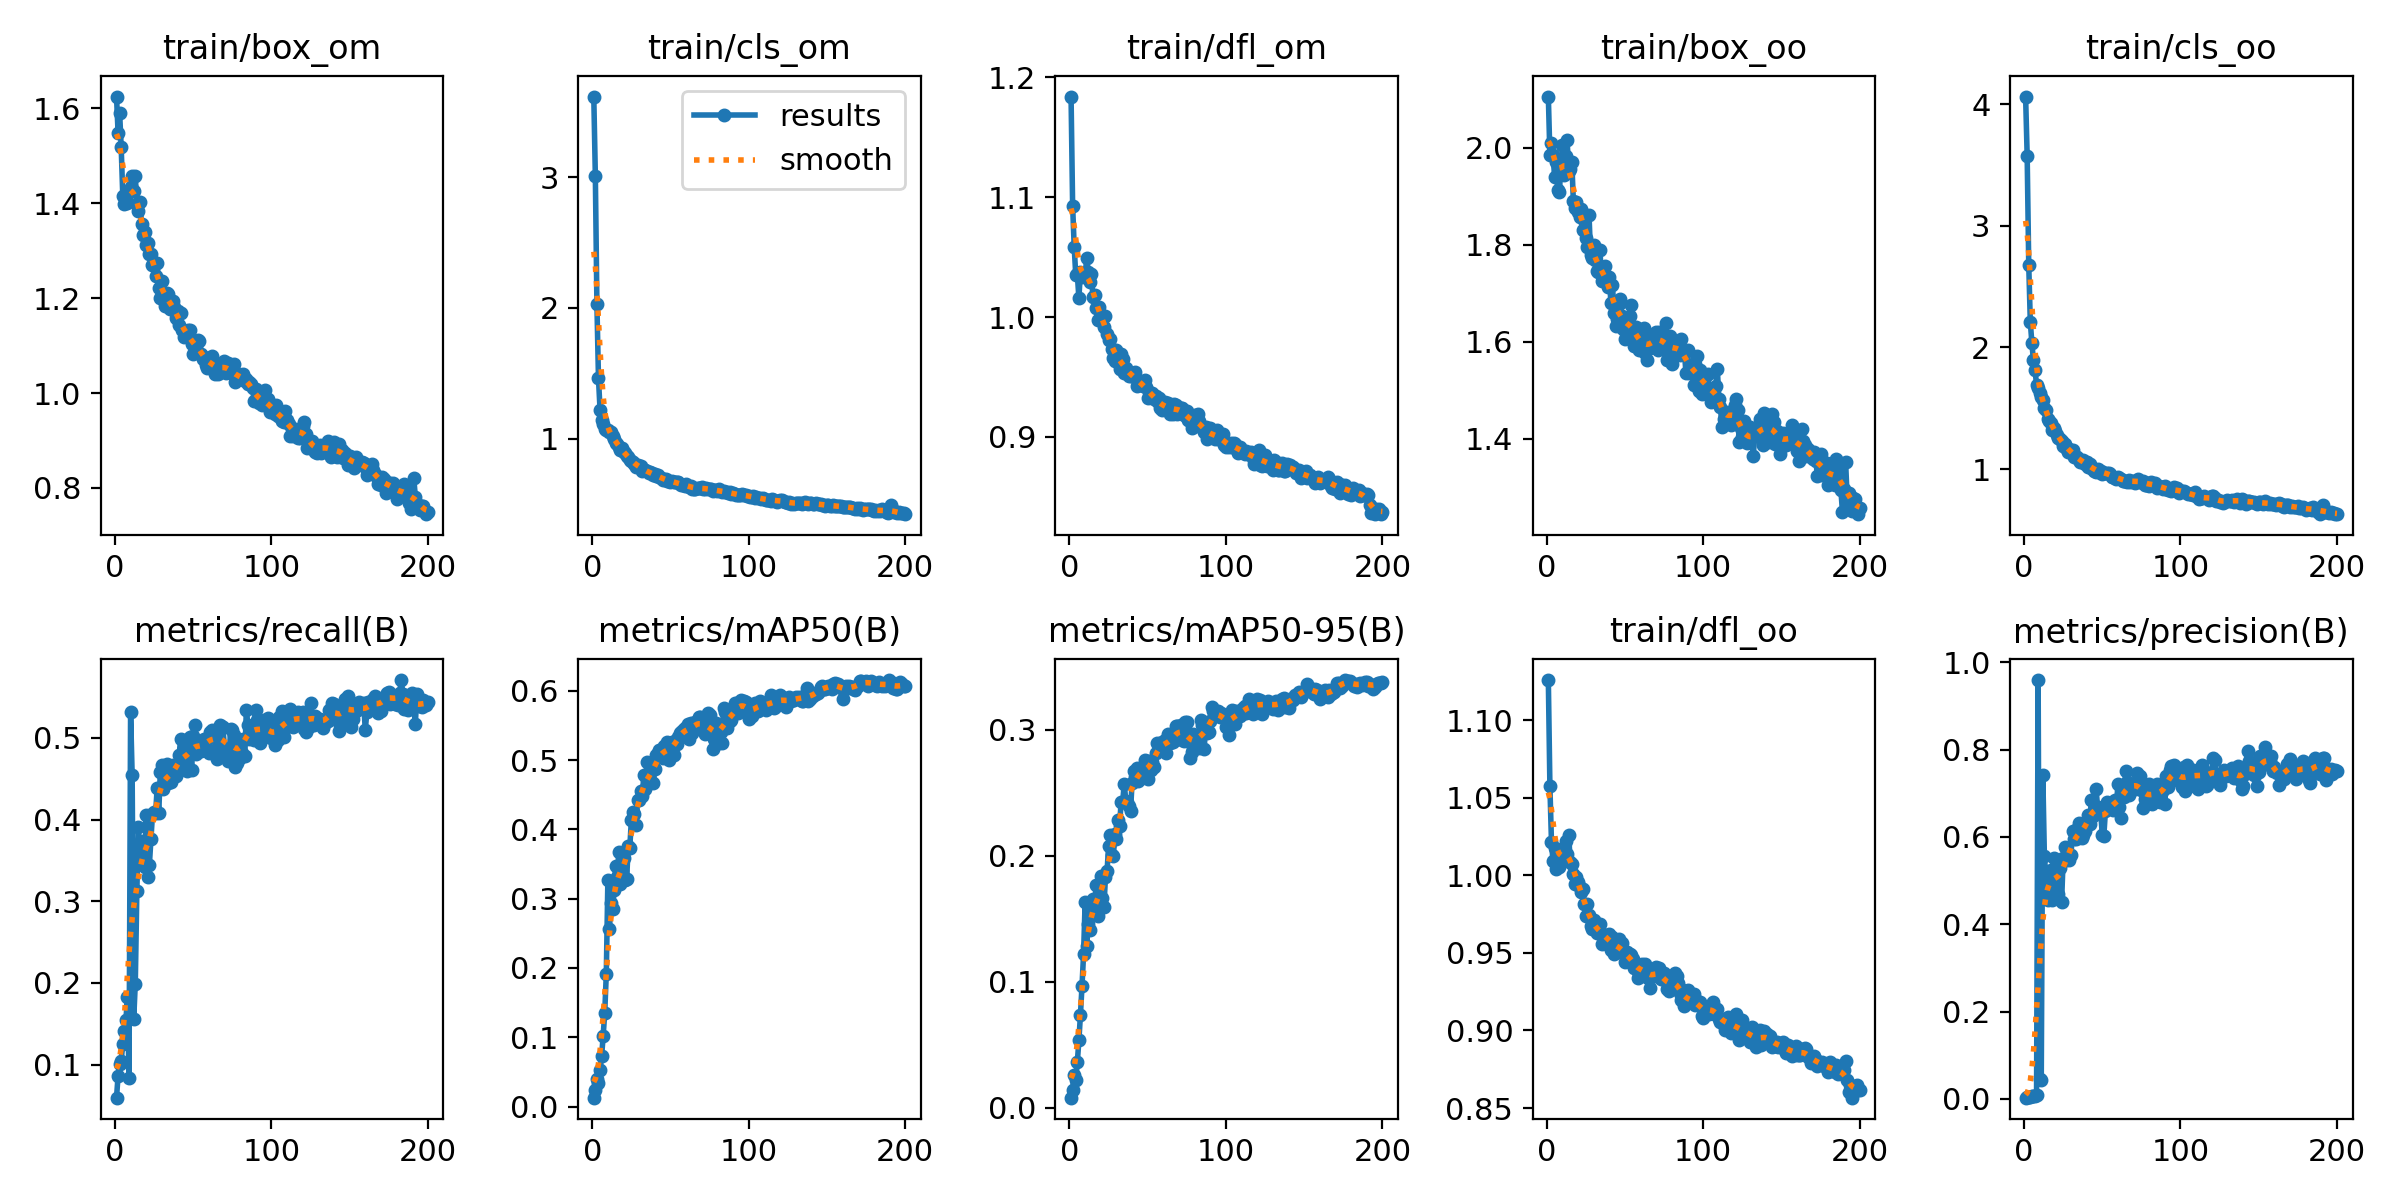

Values plotted in this chart, from the file beside it:
epoch, train/box_om, train/cls_om, train/dfl_om, train/box_oo, train/cls_oo, train/dfl_oo, metrics/precision(B), metrics/recall(B), metrics/mAP50(B), metrics/mAP50-95(B), val/box_om, val/cls_om, val/dfl_om, val/box_oo, val/cls_oo, val/dfl_oo, lr/pg0, lr/pg1, lr/pg2
1, 1.625, 3.616, 1.184, 2.105, 4.062, 1.126, 0.00259, 0.05951, 0.01279, 0.00813, 1.458, 3.511, 1.005, 2.039, 4.09, 1.019, 0.0928, 0.0008, 0.0008
2, 1.549, 3.007, 1.093, 1.985, 3.572, 1.057, 0.00372, 0.08617, 0.02401, 0.01459, 1.45, 3.285, 0.9902, 2.026, 3.964, 1.007, 0.08469, 0.001692, 0.001692
3, 1.59, 2.03, 1.059, 2.009, 2.68, 1.022, 0.00435, 0.1008, 0.03922, 0.02611, 1.686, 3.129, 1.046, 2.287, 3.873, 1.041, 0.07657, 0.002574, 0.002574
4, 1.517, 1.461, 1.035, 1.985, 2.21, 1.009, 0.00452, 0.1047, 0.03408, 0.0225, 1.371, 3.014, 0.9688, 1.909, 3.841, 0.9749, 0.06845, 0.003448, 0.003448
5, 1.416, 1.221, 1.036, 1.94, 2.037, 1.018, 0.00542, 0.1256, 0.05267, 0.03632, 1.483, 2.974, 0.99, 2.149, 3.803, 1.009, 0.06031, 0.004313, 0.004313
6, 1.399, 1.144, 1.016, 1.971, 1.893, 1.004, 0.00608, 0.1406, 0.07259, 0.05353, 1.412, 2.977, 1.01, 1.898, 3.735, 1.005, 0.05217, 0.005169, 0.005169
7, 1.408, 1.115, 1.038, 1.913, 1.815, 1.009, 0.0068, 0.1542, 0.1021, 0.07402, 1.511, 2.914, 1.008, 1.988, 3.634, 1.003, 0.04402, 0.006016, 0.006016
8, 1.4, 1.073, 1.033, 1.909, 1.694, 1.005, 0.00827, 0.1824, 0.1353, 0.09684, 1.46, 2.783, 1.01, 1.94, 3.387, 1.011, 0.03585, 0.006854, 0.006854
9, 1.423, 1.067, 1.035, 1.955, 1.663, 1.013, 0.9595, 0.08338, 0.1918, 0.1223, 1.523, 2.488, 1.058, 1.975, 3.118, 1.015, 0.02768, 0.007683, 0.007683
10, 1.435, 1.065, 1.035, 2.006, 1.625, 1.01, 0.04501, 0.5313, 0.3266, 0.1637, 1.505, 2.261, 1.086, 1.991, 2.853, 1.048, 0.0195, 0.008504, 0.008504
11, 1.457, 1.051, 1.049, 1.944, 1.589, 1.015, 0.04377, 0.4543, 0.2562, 0.1286, 1.678, 2.274, 1.208, 2.1, 2.949, 1.125, 0.01132, 0.009315, 0.009315
12, 1.426, 1.051, 1.038, 1.982, 1.571, 1.022, 0.7415, 0.1557, 0.2944, 0.1458, 1.645, 1.625, 1.137, 2.138, 2.297, 1.083, 0.009456, 0.009456, 0.009456
13, 1.457, 1.02, 1.029, 2.015, 1.502, 1.013, 0.5557, 0.1993, 0.2844, 0.141, 1.724, 1.707, 1.208, 2.108, 2.2, 1.121, 0.009456, 0.009456, 0.009456
14, 1.399, 0.9973, 1.036, 1.953, 1.486, 1.026, 0.5088, 0.3121, 0.3119, 0.1547, 1.64, 1.47, 1.183, 2.065, 2.032, 1.102, 0.009406, 0.009406, 0.009406
15, 1.383, 0.9661, 1.016, 1.957, 1.411, 1.009, 0.4548, 0.391, 0.3474, 0.1655, 1.582, 1.236, 1.153, 2.076, 1.787, 1.079, 0.009357, 0.009357, 0.009357
16, 1.402, 0.9578, 1.019, 1.97, 1.395, 1.007, 0.474, 0.3478, 0.3315, 0.1588, 1.54, 1.481, 1.146, 2.111, 1.9, 1.119, 0.009307, 0.009307, 0.009307
17, 1.356, 0.9369, 1.008, 1.89, 1.383, 1.001, 0.5232, 0.374, 0.3673, 0.1771, 1.597, 1.315, 1.123, 2.09, 1.73, 1.089, 0.009258, 0.009258, 0.009258
18, 1.332, 0.915, 0.9976, 1.876, 1.319, 0.9942, 0.4558, 0.3716, 0.3209, 0.1527, 1.625, 1.572, 1.153, 2.16, 1.974, 1.12, 0.009208, 0.009208, 0.009208
19, 1.338, 0.9262, 1.009, 1.888, 1.335, 0.9991, 0.5527, 0.3416, 0.3396, 0.1679, 1.575, 1.438, 1.121, 2.122, 2.152, 1.094, 0.009158, 0.009158, 0.009158
20, 1.311, 0.8953, 1.002, 1.867, 1.312, 0.9956, 0.5249, 0.4059, 0.3586, 0.1839, 1.506, 1.169, 1.098, 1.986, 1.579, 1.046, 0.009109, 0.009109, 0.009109
21, 1.316, 0.8927, 0.9986, 1.857, 1.282, 0.9925, 0.5049, 0.3297, 0.3271, 0.1665, 1.573, 1.36, 1.156, 2.128, 1.83, 1.131, 0.009059, 0.009059, 0.009059
22, 1.292, 0.8705, 0.9918, 1.873, 1.256, 0.9895, 0.469, 0.3446, 0.3278, 0.1597, 1.515, 1.428, 1.125, 2.077, 1.884, 1.077, 0.00901, 0.00901, 0.00901
23, 1.292, 0.8562, 1.001, 1.831, 1.248, 0.9911, 0.5296, 0.3759, 0.3754, 0.1835, 1.613, 1.179, 1.168, 2.097, 1.634, 1.103, 0.00896, 0.00896, 0.00896
24, 1.271, 0.8391, 0.9859, 1.851, 1.234, 0.9817, 0.4507, 0.4067, 0.3727, 0.1877, 1.507, 1.21, 1.119, 2.011, 1.674, 1.06, 0.008911, 0.008911, 0.008911
25, 1.275, 0.8282, 0.9809, 1.815, 1.187, 0.9737, 0.5509, 0.4092, 0.4132, 0.2078, 1.486, 1.098, 1.085, 2.031, 1.522, 1.061, 0.008861, 0.008861, 0.008861
26, 1.247, 0.8245, 0.9813, 1.795, 1.209, 0.9813, 0.5768, 0.4081, 0.425, 0.2163, 1.46, 1.144, 1.086, 1.978, 1.564, 1.055, 0.008812, 0.008812, 0.008812
27, 1.274, 0.81, 0.9737, 1.862, 1.174, 0.9744, 0.5462, 0.4389, 0.4229, 0.2009, 1.463, 1.084, 1.066, 2.053, 1.873, 1.047, 0.008762, 0.008762, 0.008762
28, 1.221, 0.7869, 0.9661, 1.778, 1.14, 0.9676, 0.5543, 0.4078, 0.4067, 0.1998, 1.494, 1.212, 1.07, 2.009, 1.761, 1.039, 0.008713, 0.008713, 0.008713
29, 1.201, 0.7996, 0.9633, 1.773, 1.166, 0.9651, 0.548, 0.4587, 0.4425, 0.2173, 1.434, 1.137, 1.053, 1.953, 1.62, 1.023, 0.008663, 0.008663, 0.008663
30, 1.236, 0.7867, 0.9728, 1.8, 1.137, 0.9713, 0.558, 0.4664, 0.4426, 0.2134, 1.428, 1.175, 1.036, 1.999, 1.729, 1.035, 0.008614, 0.008614, 0.008614
31, 1.21, 0.7893, 0.9666, 1.769, 1.16, 0.966, 0.6141, 0.4368, 0.4551, 0.2282, 1.41, 0.9509, 1.039, 1.956, 1.417, 1.03, 0.008564, 0.008564, 0.008564
32, 1.184, 0.7542, 0.9568, 1.746, 1.101, 0.9627, 0.5946, 0.4448, 0.448, 0.224, 1.43, 0.9426, 1.038, 2.003, 1.319, 1.046, 0.008515, 0.008515, 0.008515
33, 1.21, 0.7608, 0.9691, 1.743, 1.103, 0.9681, 0.5949, 0.4683, 0.4792, 0.243, 1.381, 0.9109, 1.029, 1.967, 1.298, 1.017, 0.008466, 0.008466, 0.008466
34, 1.209, 0.7582, 0.9648, 1.789, 1.099, 0.9687, 0.6177, 0.4446, 0.4589, 0.243, 1.351, 0.882, 1.033, 1.92, 1.31, 1.024, 0.008416, 0.008416, 0.008416
35, 1.178, 0.7561, 0.9533, 1.726, 1.074, 0.9555, 0.6319, 0.4533, 0.4967, 0.2574, 1.396, 0.8948, 1.035, 1.873, 1.261, 1.013, 0.008367, 0.008367, 0.008367
36, 1.182, 0.7369, 0.9571, 1.732, 1.055, 0.9618, 0.6021, 0.446, 0.474, 0.2436, 1.368, 0.948, 1.026, 1.904, 1.361, 1.021, 0.008317, 0.008317, 0.008317
37, 1.194, 0.7419, 0.9536, 1.755, 1.062, 0.9618, 0.5967, 0.4672, 0.4702, 0.2425, 1.389, 0.9919, 1.044, 1.908, 1.333, 1.027, 0.008268, 0.008268, 0.008268
38, 1.181, 0.7388, 0.9508, 1.736, 1.076, 0.9608, 0.6046, 0.4568, 0.485, 0.2397, 1.366, 0.888, 1.022, 1.927, 1.359, 1.034, 0.008218, 0.008218, 0.008218
39, 1.159, 0.7202, 0.9507, 1.713, 1.043, 0.9588, 0.6132, 0.4536, 0.4669, 0.236, 1.391, 0.947, 1.048, 1.931, 1.288, 1.051, 0.008169, 0.008169, 0.008169
40, 1.172, 0.7272, 0.9536, 1.734, 1.056, 0.9623, 0.6333, 0.4599, 0.4871, 0.258, 1.301, 0.8583, 1.004, 1.816, 1.227, 1.01, 0.008119, 0.008119, 0.008119
41, 1.144, 0.7124, 0.9515, 1.679, 1.019, 0.9517, 0.6498, 0.4784, 0.5075, 0.2673, 1.343, 0.8414, 1.021, 1.867, 1.229, 1.014, 0.00807, 0.00807, 0.00807
42, 1.169, 0.7235, 0.9541, 1.717, 1.041, 0.96, 0.63, 0.4986, 0.5099, 0.2628, 1.345, 0.8237, 1.018, 1.873, 1.177, 1.009, 0.00802, 0.00802, 0.00802
43, 1.132, 0.7039, 0.9423, 1.66, 1.013, 0.9495, 0.6844, 0.4688, 0.5141, 0.2698, 1.327, 0.8279, 1.019, 1.877, 1.226, 1.017, 0.007971, 0.007971, 0.007971
44, 1.117, 0.6974, 0.9446, 1.633, 1.001, 0.952, 0.649, 0.4878, 0.508, 0.2595, 1.344, 0.8588, 1.031, 1.923, 1.234, 1.041, 0.007921, 0.007921, 0.007921
45, 1.121, 0.6869, 0.9454, 1.648, 0.9857, 0.956, 0.657, 0.4673, 0.5024, 0.2644, 1.318, 0.8243, 1.01, 1.905, 1.184, 1.032, 0.007872, 0.007872, 0.007872
46, 1.124, 0.6928, 0.946, 1.678, 0.9763, 0.9592, 0.7105, 0.4596, 0.5204, 0.2658, 1.333, 0.8429, 1.016, 1.888, 1.181, 1.024, 0.007822, 0.007822, 0.007822
47, 1.133, 0.6954, 0.9423, 1.689, 1, 0.9513, 0.6692, 0.4802, 0.5156, 0.2674, 1.346, 0.8205, 1.025, 1.869, 1.242, 1.023, 0.007772, 0.007772, 0.007772
48, 1.132, 0.6774, 0.9474, 1.652, 0.9728, 0.9564, 0.6582, 0.501, 0.526, 0.2762, 1.292, 0.7911, 1.005, 1.83, 1.141, 1.01, 0.007723, 0.007723, 0.007723
49, 1.104, 0.6734, 0.9415, 1.627, 0.9828, 0.9498, 0.6568, 0.4601, 0.4998, 0.2662, 1.291, 0.8365, 1.006, 1.866, 1.204, 1.028, 0.007673, 0.007673, 0.007673
50, 1.081, 0.6714, 0.9321, 1.606, 0.963, 0.9439, 0.6043, 0.5028, 0.5089, 0.2607, 1.351, 0.9042, 1.031, 1.881, 1.223, 1.028, 0.007624, 0.007624, 0.007624
51, 1.097, 0.6757, 0.9378, 1.64, 0.9667, 0.9508, 0.6029, 0.5152, 0.5268, 0.2753, 1.299, 0.8349, 1.014, 1.867, 1.261, 1.026, 0.007574, 0.007574, 0.007574
52, 1.098, 0.6673, 0.9353, 1.624, 0.9667, 0.9458, 0.6585, 0.48, 0.5078, 0.2684, 1.351, 0.8903, 1.034, 1.89, 1.331, 1.028, 0.007525, 0.007525, 0.007525
53, 1.112, 0.6706, 0.9368, 1.654, 0.9712, 0.9492, 0.6807, 0.4862, 0.5268, 0.2746, 1.358, 0.8347, 1.024, 1.903, 1.26, 1.018, 0.007476, 0.007476, 0.007476
54, 1.111, 0.6651, 0.9319, 1.676, 0.9709, 0.9484, 0.6684, 0.4869, 0.5233, 0.2702, 1.353, 0.8394, 1.022, 1.903, 1.212, 1.024, 0.007426, 0.007426, 0.007426
55, 1.083, 0.6655, 0.9341, 1.625, 0.9592, 0.9462, 0.667, 0.4835, 0.5338, 0.2819, 1.312, 0.8303, 1.014, 1.834, 1.225, 1.004, 0.007377, 0.007377, 0.007377
56, 1.072, 0.6503, 0.9298, 1.591, 0.9387, 0.9404, 0.6803, 0.492, 0.5394, 0.2895, 1.276, 0.7903, 1.001, 1.832, 1.135, 1.001, 0.007327, 0.007327, 0.007327
57, 1.075, 0.6474, 0.9323, 1.631, 0.9358, 0.9432, 0.6622, 0.4984, 0.54, 0.289, 1.295, 0.8081, 0.9998, 1.855, 1.155, 1.002, 0.007278, 0.007278, 0.007278
58, 1.06, 0.6459, 0.9239, 1.595, 0.9232, 0.934, 0.685, 0.487, 0.5438, 0.2871, 1.312, 0.7831, 1.005, 1.843, 1.134, 1.004, 0.007228, 0.007228, 0.007228
59, 1.052, 0.639, 0.9222, 1.584, 0.9228, 0.9352, 0.6655, 0.4986, 0.5465, 0.2906, 1.285, 0.7839, 1, 1.827, 1.144, 0.9994, 0.007178, 0.007178, 0.007178
60, 1.073, 0.6517, 0.9252, 1.613, 0.9381, 0.9388, 0.7221, 0.4819, 0.5415, 0.2863, 1.312, 0.7774, 1.003, 1.844, 1.129, 1.013, 0.007129, 0.007129, 0.007129
... 140 more rows
